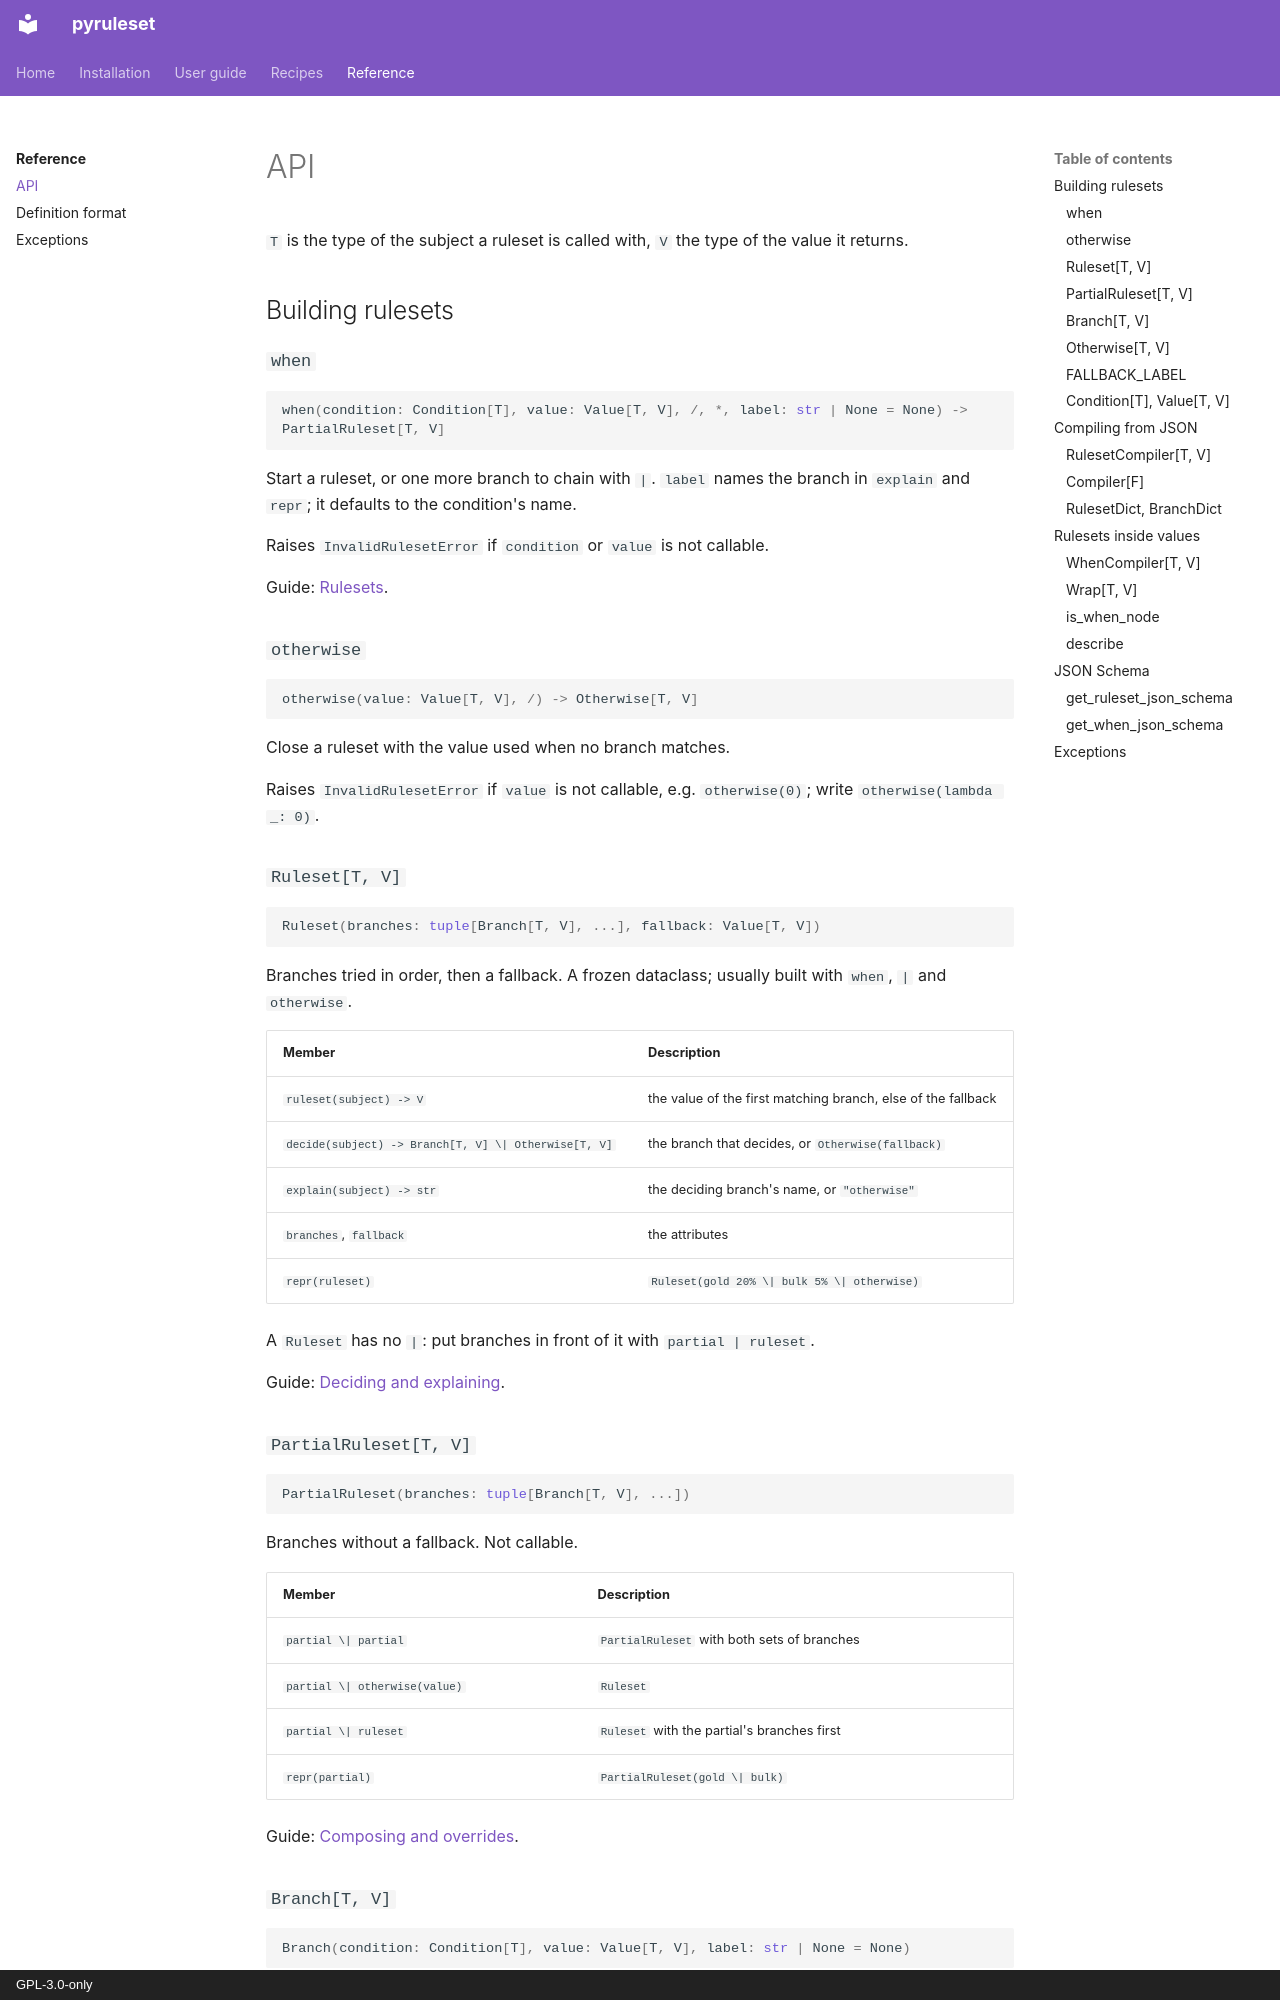

repository: aaltatan/pyruleset · page: reference/api/index.html · generator: mkdocs · copyright: GPL-3.0-only

# API

`T` is the type of the subject a ruleset is called with, `V` the type of the value it
returns.

## Building rulesets

### `when`

```py
when(condition: Condition[T], value: Value[T, V], /, *, label: str | None = None) -> PartialRuleset[T, V]
```

Start a ruleset, or one more branch to chain with `|`. `label` names the branch in
`explain` and `repr`; it defaults to the condition's name.

Raises `InvalidRulesetError` if `condition` or `value` is not callable.

Guide: [Rulesets](../guide/rulesets.md).

### `otherwise`

```py
otherwise(value: Value[T, V], /) -> Otherwise[T, V]
```

Close a ruleset with the value used when no branch matches.

Raises `InvalidRulesetError` if `value` is not callable, e.g. `otherwise(0)`; write
`otherwise(lambda _: 0)`.

### `Ruleset[T, V]`

```py
Ruleset(branches: tuple[Branch[T, V], ...], fallback: Value[T, V])
```

Branches tried in order, then a fallback. A frozen dataclass; usually built with `when`,
`|` and `otherwise`.

| Member | Description |
| --- | --- |
| `ruleset(subject) -> V` | the value of the first matching branch, else of the fallback |
| `decide(subject) -> Branch[T, V] \| Otherwise[T, V]` | the branch that decides, or `Otherwise(fallback)` |
| `explain(subject) -> str` | the deciding branch's name, or `"otherwise"` |
| `branches`, `fallback` | the attributes |
| `repr(ruleset)` | `Ruleset(gold 20% \| bulk 5% \| otherwise)` |

A `Ruleset` has no `|`: put branches in front of it with `partial | ruleset`.

Guide: [Deciding and explaining](../guide/explaining.md).

### `PartialRuleset[T, V]`

```py
PartialRuleset(branches: tuple[Branch[T, V], ...])
```

Branches without a fallback. Not callable.

| Member | Description |
| --- | --- |
| `partial \| partial` | `PartialRuleset` with both sets of branches |
| `partial \| otherwise(value)` | `Ruleset` |
| `partial \| ruleset` | `Ruleset` with the partial's branches first |
| `repr(partial)` | `PartialRuleset(gold \| bulk)` |

Guide: [Composing and overrides](../guide/composing.md).
